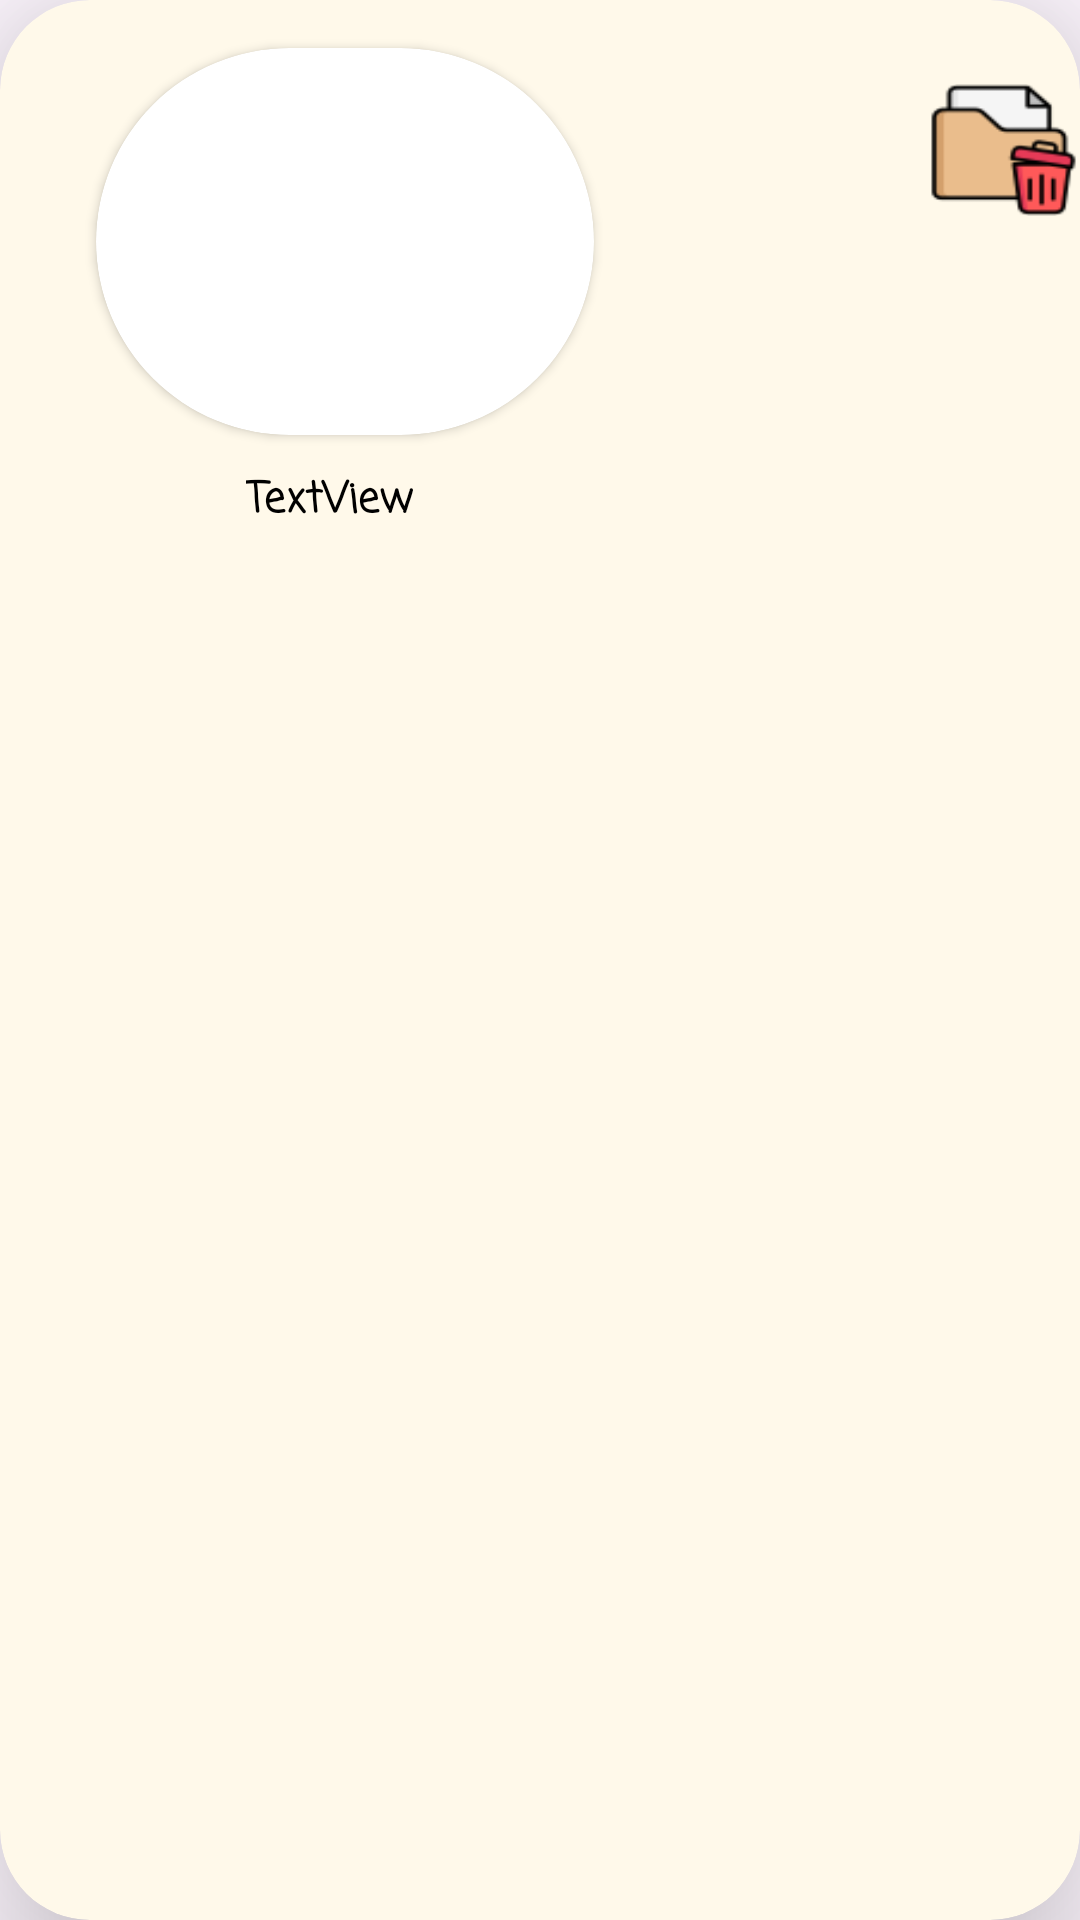

Android layout source for this screen:
<!-- AndroidManifest.xml: application theme Theme.Food_planner -->
<!-- res/layout/fragment_calender_view.xml -->
<?xml version="1.0" encoding="utf-8"?>
<androidx.cardview.widget.CardView xmlns:android="http://schemas.android.com/apk/res/android"
    xmlns:app="http://schemas.android.com/apk/res-auto"
    xmlns:tools="http://schemas.android.com/tools"
    android:layout_width="250dp"
    android:layout_height="wrap_content"
    android:layout_margin="10dp"
    app:cardBackgroundColor="#FFF9EA"
    app:cardCornerRadius="30dp"

    app:cardElevation="30dp">

    <androidx.constraintlayout.widget.ConstraintLayout
        android:id="@+id/cons_fragCalender"
        android:layout_width="match_parent"
        android:layout_height="wrap_content">


        <ToggleButton
            android:id="@+id/btn_removeCalender"
            android:layout_width="51dp"
            android:layout_height="44dp"

            android:layout_marginTop="28dp"
            android:background="@drawable/delete"
            android:text="ToggleButton"
            android:textOff=""
            android:textOn=""
            app:layout_constraintEnd_toEndOf="parent"
            app:layout_constraintTop_toTopOf="parent" />

        <TextView
            android:id="@+id/calenderText"
            android:layout_width="220dp"
            android:layout_height="30dp"
            android:layout_marginTop="8dp"
            android:layout_marginBottom="16dp"
            android:fontFamily="casual"
            android:paddingStart="12dp"
            android:drawablePadding="10dp"
            android:paddingTop="3dp"
            android:paddingBottom="3dp"
            android:text="TextView"
            android:textAlignment="gravity"
            android:textColor="@color/black"
            android:textSize="14sp"
            android:textStyle="bold"
            app:layout_constraintBottom_toBottomOf="parent"
            app:layout_constraintEnd_toEndOf="parent"
            app:layout_constraintStart_toStartOf="parent"
            app:layout_constraintTop_toBottomOf="@+id/cardView3" />

        <androidx.cardview.widget.CardView
            android:id="@+id/cardView3"
            android:layout_width="166dp"
            android:layout_height="129dp"
            android:layout_marginStart="32dp"
            android:layout_marginTop="16dp"
            app:cardCornerRadius="110dp"
            app:layout_constraintStart_toStartOf="parent"
            app:layout_constraintTop_toTopOf="parent">

            <ImageView
                android:id="@+id/calenderImag"
                android:layout_width="153dp"
                android:layout_height="match_parent"
                android:scaleType="fitXY" />
        </androidx.cardview.widget.CardView>

    </androidx.constraintlayout.widget.ConstraintLayout>
</androidx.cardview.widget.CardView>
<!-- resources referenced by this layout -->
<resources>
  <color name="black">#FF000000</color>
  <!-- drawable delete: png bitmap (drawable, 2562 bytes) -->
  <style name="Theme.Food_planner" parent="Base.Theme.Food_planner" />
  <style name="Base.Theme.Food_planner" parent="Theme.Material3.DayNight.NoActionBar">
          
          
          <item name="colorPrimary">@color/baseColor</item>
          <item name="colorPrimaryVariant">@color/baseColor</item>
          <item name="colorOnPrimary">@color/white</item>
          <item name="colorSecondary">@color/secondBase</item>
          <item name="colorSecondaryVariant">@color/secondBase</item>
          <item name="colorOnSecondary">@color/black</item>
  
  
      </style>
  <color name="baseColor">#FDD5A8</color>
  <color name="white">#ffffff</color>
  <color name="secondBase">#F8B66C</color>
</resources>
